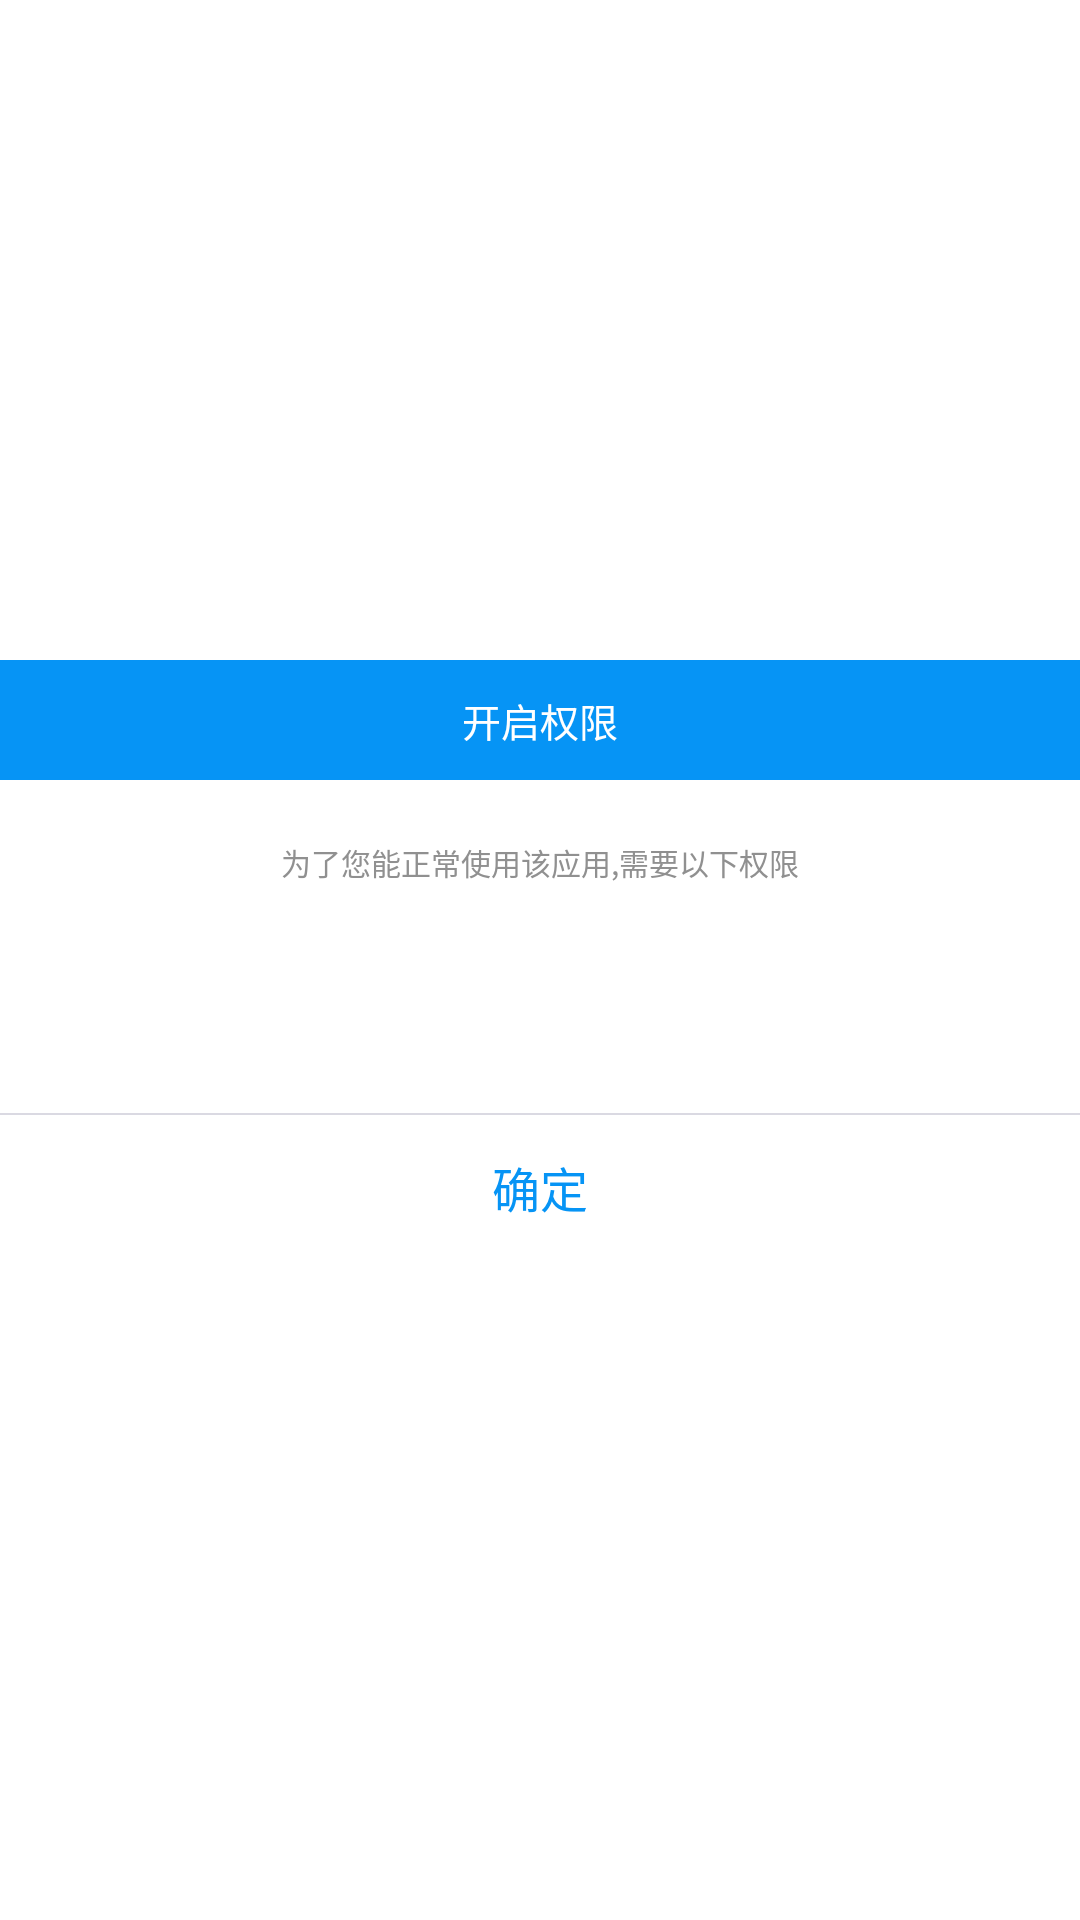

Layout XML and referenced resources for this Android screen:
<!-- AndroidManifest.xml: fallback theme Theme.MaterialComponents.DayNight.NoActionBar -->
<!-- res/layout/dialog_permission.xml -->
<?xml version="1.0" encoding="utf-8"?>
<LinearLayout xmlns:android="http://schemas.android.com/apk/res/android"
    android:layout_width="match_parent"
    android:layout_height="wrap_content"
    android:layout_marginBottom="36dp"
    android:layout_marginLeft="72dp"
    android:layout_marginRight="72dp"
    android:layout_marginTop="36dp"
    android:background="@drawable/shape_bottom_top_line"
    android:gravity="center"
    android:minHeight="100dp"
    android:minWidth="260dp"
    android:orientation="vertical">

    <RelativeLayout
        android:layout_width="match_parent"
        android:layout_height="wrap_content"
        android:paddingBottom="30dp">

        <TextView
            android:id="@+id/tv_dialog_permission_title"
            android:layout_width="match_parent"
            android:layout_height="40dp"
            android:layout_centerHorizontal="true"
            android:background="@color/bg_blue"
            android:gravity="center"
            android:text="开启权限"
            android:textColor="#ffffff"
            android:textSize="13sp" />

        <TextView
            android:id="@+id/tv_dialog_permission_message"
            android:layout_width="wrap_content"
            android:layout_height="wrap_content"
            android:layout_below="@id/tv_dialog_permission_title"
            android:layout_centerHorizontal="true"
            android:layout_marginTop="20dp"
            android:text="为了您能正常使用该应用,需要以下权限"
            android:textColor="@color/shouye_lv_tv"
            android:textSize="10sp" />

        <TextView
            android:id="@+id/tv_dialog_permission_content"
            android:layout_width="wrap_content"
            android:layout_height="wrap_content"
            android:layout_below="@id/tv_dialog_permission_message"
            android:layout_centerHorizontal="true"
            android:layout_marginTop="20dp"
            android:gravity="center"
            android:padding="5dp"
            android:textColor="@color/shouye_renmen_tv"
            android:textSize="12sp" />

    </RelativeLayout>

    <View
        android:layout_width="match_parent"
        android:layout_height="0.5dp"
        android:background="@color/lv_divider"></View>

    <LinearLayout
        android:layout_width="match_parent"
        android:layout_height="wrap_content">


        <Button
            android:id="@+id/btn_dialog_permission_comfrim"
            android:layout_width="0dp"
            android:layout_height="wrap_content"
            android:layout_weight="1"
            android:background="@null"
            android:text="确定"
            android:textColor="@color/bg_blue"
            android:textSize="16sp" />

    </LinearLayout>

</LinearLayout>
<!-- resources referenced by this layout -->
<resources>
  <color name="bg_blue">#ff0694f5</color>
  <color name="lv_divider">#dad9e2</color>
  <color name="shouye_lv_tv">#909090</color>
  <color name="shouye_renmen_tv">#2b2b2b</color>
</resources>
